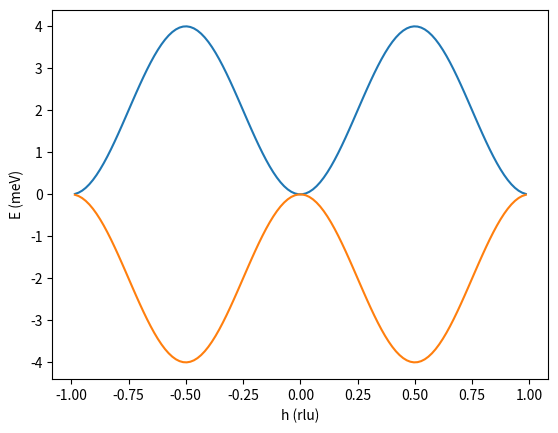

Generate this figure with matplotlib:
#
# testing the lswt algorithm (https://arxiv.org/abs/1402.6069) for a 1d ferromagnetic chain
# [redacted]
# @date 24-oct-2024
# @license GPLv3, see 'LICENSE' file
#

import numpy as np
import numpy.linalg as la
import matplotlib.pyplot as plt


#
# magnetic sites
# "S": spin magnitude
# "Sdir": spin direction
#
sites = [
	{ "S" : 1., "Sdir" : [ 0, 0, 1 ] },
]

#
# magnetic couplings
# "sites": indices of the sites to couple
# "J": (symmetric) exchange interaction
# "DMI": (antisymmetric) Dzyaloshinskii-Moryia interaction
# "dist": distance in rlu to the next unit cell for the coupling
#
couplings = [
	{ "sites" : [ 0, 0 ], "J" : -1., "DMI" : [ 0, 0, 0 ], "dist" : [ 1, 0, 0 ] },
]


# skew-symmetric (cross-product) matrix
def skew(vec):
	return np.array([
		[      0.,   vec[2],  -vec[1] ],
		[ -vec[2],       0.,   vec[0] ],
		[  vec[1],  -vec[0],       0. ] ])


# calculate spin rotations
for site in sites:
	zdir = np.array([ 0., 0., 1. ])
	Sdir = np.array(site["Sdir"]) / la.norm(site["Sdir"])
	axis = np.array([ 1., 0., 0. ])
	s = 0.

	if np.allclose(Sdir, zdir):
		# spin and z axis parallel
		c = 1.
	elif np.allclose(Sdir, -zdir):
		# spin and z axis anti-parallel
		c = -1.
	else:
		# sine and cosine of the angle between spin and z axis
		axis = np.cross(Sdir, zdir)
		s = la.norm(axis)
		c = np.dot(Sdir, zdir)
		axis /= s

	# rotation via rodrigues' formula, see (Arens 2015), p. 718 and p. 816
	rot = (1. - c) * np.outer(axis, axis) + np.diag([ c, c, c ]) - skew(axis)*s
	site["u"] = rot[0, :] + 1j  * rot[1, :]
	site["v"] = rot[2, :]

	#print(np.dot(rot, Sdir))
	#print("\nrot = \n%s\nu = %s\nv = %s" % (rot, site["u"], site["v"]))



# calculate real interaction matrices
for coupling in couplings:
	J = coupling["J"]
	coupling["J_real"] = np.diag([ J, J, J ]) + skew(coupling["DMI"])

	#print("\nJ_real =\n%s" % coupling["J_real"])


# get the energies of the dispersion at the momentum transfer Qvec
def get_energies(Qvec):
	#print("\n\nQ = %s" % Qvec)

	# fourier transform interaction matrices
	num_sites = len(sites)
	J_fourier = np.zeros((num_sites, num_sites, 3, 3), dtype = complex)
	J0_fourier = np.zeros((num_sites, num_sites, 3, 3), dtype = complex)

	for coupling in couplings:
		dist = np.array(coupling["dist"])
		J_real = coupling["J_real"]
		site1 = coupling["sites"][0]
		site2 = coupling["sites"][1]

		phase = -1j * 2.*np.pi * np.dot(dist, Qvec)

		J_fourier[site1, site2] += J_real * np.exp(phase)
		J_fourier[site2, site1] += J_real.transpose() * np.exp(-phase)
		J0_fourier[site1, site2] += J_real
		J0_fourier[site2, site1] += J_real.transpose()

	#print("\nJ_fourier =\n%s\n\nJ0_fourier =\n%s" % (J_fourier, J0_fourier))


	# hamiltonian
	H = np.zeros((2*num_sites, 2*num_sites), dtype = complex)

	for i in range(num_sites):
		S_i = sites[i]["S"]
		u_i = sites[i]["u"]
		v_i = sites[i]["v"]

		for j in range(num_sites):
			S_j = sites[j]["S"]
			u_j = sites[j]["u"]
			v_j = sites[j]["v"]
			S = 0.5 * np.sqrt(S_i * S_j)

			H[i, j] += \
				S * np.dot(u_i, np.dot(J_fourier[i][j], u_j.conj())) - \
				S_j * np.dot(v_i, np.dot(J0_fourier[i][j], v_j))
			H[num_sites + i, num_sites + j] += \
				S * np.dot(u_i.conj(), np.dot(J_fourier[i][j], u_j)) - \
				S_j * np.dot(v_i, np.dot(J0_fourier[i][j], v_j))
			H[i, num_sites + j] += \
				S * np.dot(u_i, np.dot(J_fourier[i][j], u_j))
			H[num_sites + i, j] += \
				(S * np.dot(u_j, np.dot(J_fourier[j][i], u_i))).conj()

	#print("\nH =\n%s" % H)


	# trafo
	C = la.cholesky(H)
	signs = np.diag(np.concatenate((np.repeat(1, num_sites), np.repeat(-1, num_sites))))
	H_trafo = np.dot(C.transpose().conj(), np.dot(signs, C))

	#print("\nC =\n%s\n\nH_trafo =\n%s" % (C, H_trafo))


	# the eigenvalues of H give the energies
	Es = np.real(la.eigvals(H_trafo))
	return Es


# plot a dispersion branch
hs = []
Es = []
for h in np.linspace(-1, 1, 128):
	try:
		Qvec = np.array([ h, 0, 0 ])
		Es.append(get_energies(Qvec))
		hs.append(h)
	except la.LinAlgError:
		pass

plt.plot()
plt.xlabel("h (rlu)")
plt.ylabel("E (meV)")
plt.plot(hs, Es)
plt.show()
